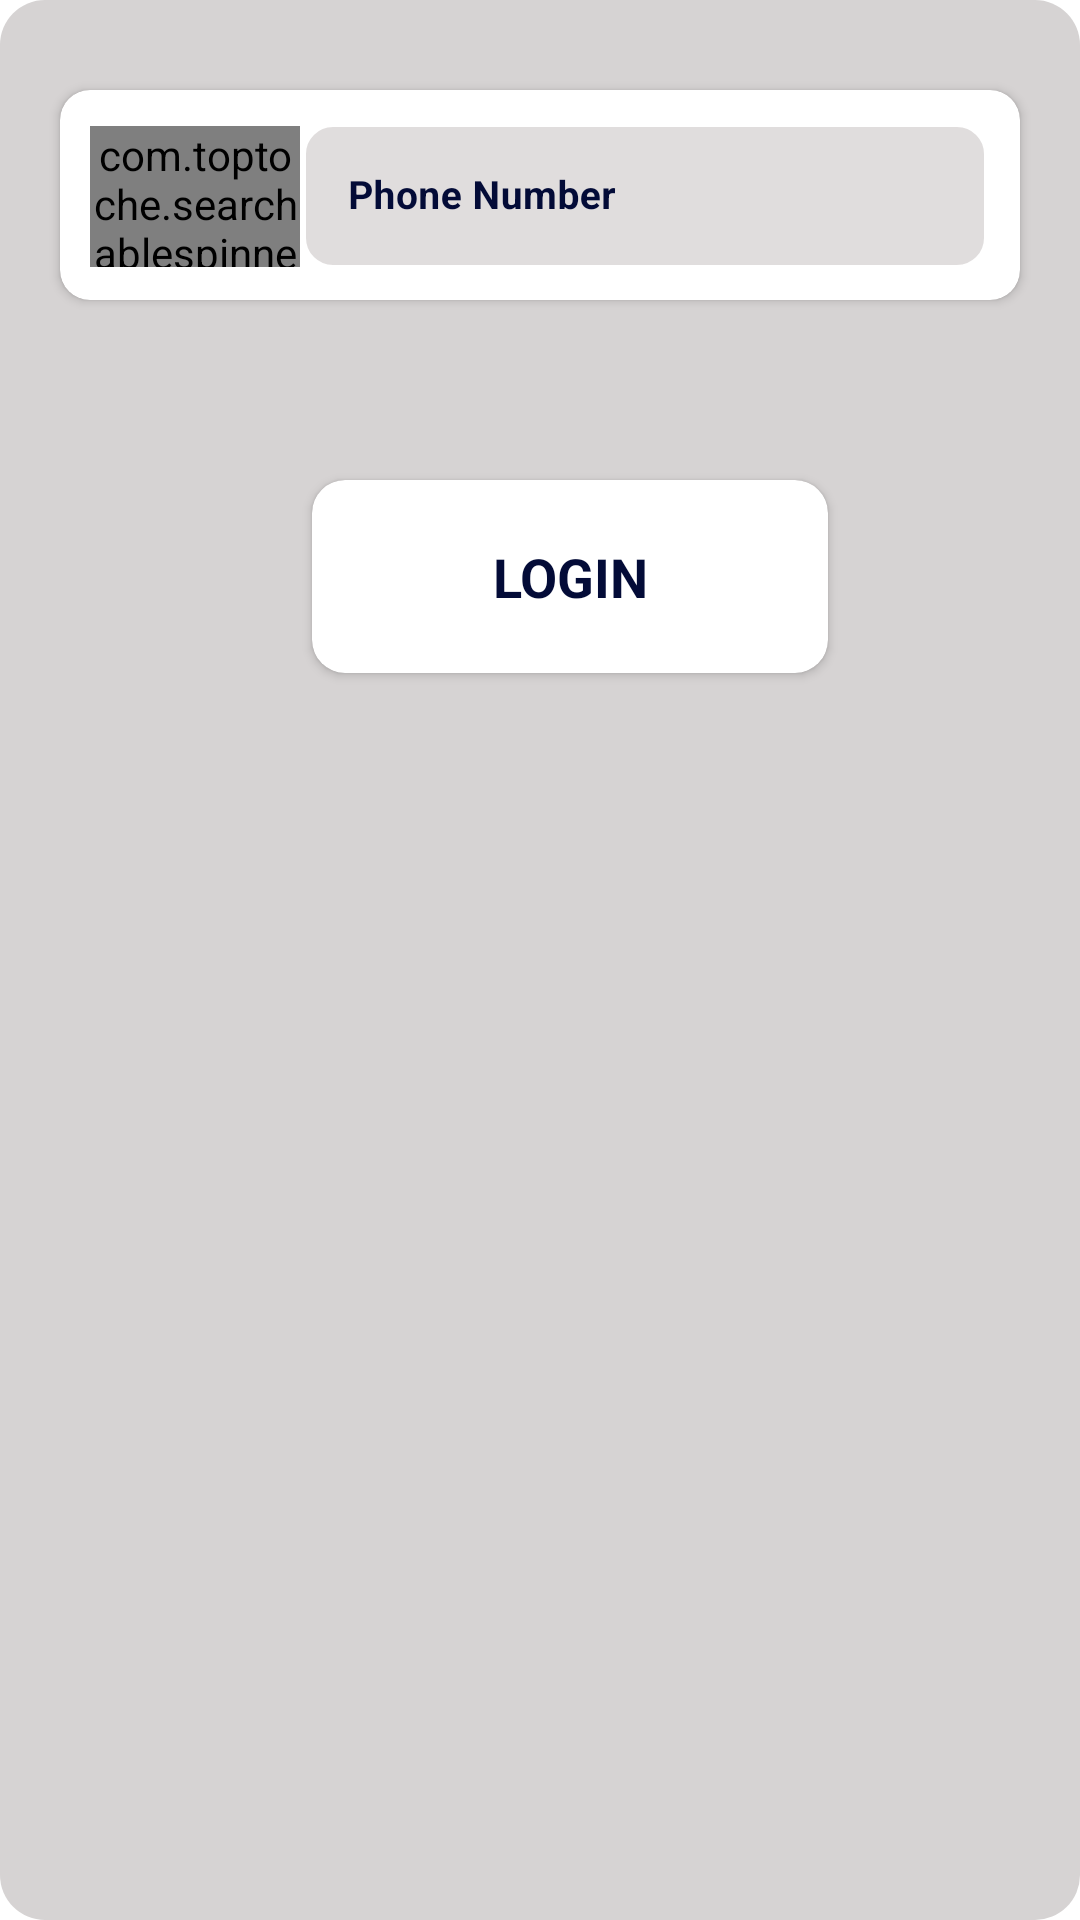

This screen was rendered from an Android layout file. Write that file and the resources it references.
<!-- AndroidManifest.xml: application theme Theme.CallingAtees -->
<!-- res/layout/login_tab_fragment.xml -->
<?xml version="1.0" encoding="utf-8"?>
<ScrollView xmlns:android="http://schemas.android.com/apk/res/android"
    android:layout_width="match_parent"
    android:layout_height="match_parent"
    xmlns:app="http://schemas.android.com/apk/res-auto"
    xmlns:card_view="http://schemas.android.com/tools"
    android:background="@drawable/bg_white">

    <RelativeLayout
        android:id="@+id/toplyt"

        android:layout_width="wrap_content"
        android:layout_height="wrap_content"
        >

        <ScrollView
            android:layout_width="match_parent"
            android:layout_height="match_parent">

            <LinearLayout
                android:id="@+id/Phonelayout"
                android:layout_width="match_parent"
                android:layout_height="match_parent"

                android:orientation="vertical">


                <androidx.cardview.widget.CardView
                    android:id="@+id/loginEmailCV"
                    android:layout_width="match_parent"
                    android:layout_height="70dp"
                    android:layout_gravity="center_horizontal"
                    android:layout_marginStart="20sp"
                    android:layout_marginTop="30dp"
                    android:layout_marginEnd="20sp"
                    android:layout_marginBottom="20dp"
                    android:layout_weight="1"
                    android:backgroundTint="@color/white"
                    android:clipChildren="false"
                    android:clipToPadding="false"
                    android:divider="@android:color/transparent"
                    android:dividerHeight="0.0px"
                    android:elevation="8dp"
                    app:cardCornerRadius="10dp"
                    card_view:cardElevation="7dp"
                    card_view:cardPreventCornerOverlap="false">

                    <LinearLayout
                        android:layout_width="match_parent"
                        android:layout_height="match_parent"
                        android:orientation="horizontal">

                        <LinearLayout
                            android:layout_width="70dp"
                            android:layout_height="47dp"
                            android:orientation="horizontal"
                            android:layout_marginStart="10dp"
                            android:layout_marginTop="12dp"
                            android:background="@drawable/spinner_bg">


                            <com.toptoche.searchablespinnerlibrary.SearchableSpinner
                                android:id="@+id/spinner"
                                android:layout_width="match_parent"
                                android:layout_height="match_parent"
                                card_view:ignore="MissingClass">


                            </com.toptoche.searchablespinnerlibrary.SearchableSpinner>




                        </LinearLayout>

                        <com.google.android.material.textfield.TextInputLayout
                            android:id="@+id/loginwithEmail"
                            style="@style/Widget.MaterialComponents.TextInputLayout.OutlinedBox"
                            android:layout_width="match_parent"
                            android:layout_height="wrap_content"

                            android:layout_marginTop="5dp"
                            android:layout_marginEnd="10dp"
                            android:layout_marginBottom="10dp"
                            android:hint="@string/phonenumber"
                            android:textColorHint="@color/textcolor"
                            app:boxBackgroundMode="outline"
                            app:boxCornerRadiusBottomEnd="5dp"
                            app:boxCornerRadiusBottomStart="5dp"
                            app:boxCornerRadiusTopEnd="5dp"
                            app:boxCornerRadiusTopStart="5dp"
                            app:boxStrokeColor="@color/textcolor"
                            app:helperTextEnabled="true"
                            app:hintTextColor="@color/textcolor">


                            <com.google.android.material.textfield.TextInputEditText
                                android:id="@+id/edtPhone"
                                android:layout_width="match_parent"
                                android:layout_height="50dp"
                                android:background="@drawable/bg_edit"
                                android:inputType="textPersonName|textEmailAddress"
                                android:textColor="@color/textcolor"
                                android:textSize="13sp"
                                android:textStyle="bold" />

                        </com.google.android.material.textfield.TextInputLayout>
                    </LinearLayout>
                </androidx.cardview.widget.CardView>



                <androidx.cardview.widget.CardView
                    android:id="@+id/Login"
                    android:layout_width="wrap_content"
                    android:layout_height="wrap_content"
                    android:layout_gravity="center_horizontal"
                    android:layout_marginStart="10dp"
                    android:layout_marginTop="40dp"
                    android:backgroundTint="@color/white"

                    android:layout_marginRight="10dp"
                    android:layout_marginBottom="20dp"
                    android:layout_weight="1"
                    android:clipChildren="false"
                    android:clipToPadding="false"
                    android:divider="@android:color/transparent"
                    android:dividerHeight="0.0px"
                    android:elevation="8dp"
                    app:cardCornerRadius="11dp"
                    card_view:cardElevation="10dp"
                    card_view:cardPreventCornerOverlap="false">

                    <TextView

                        android:layout_width="wrap_content"
                        android:layout_height="wrap_content"
                        android:layout_marginStart="50dp"
                        android:layout_marginTop="10dp"
                        android:layout_marginEnd="50dp"
                        android:layout_marginBottom="10dp"

                        android:gravity="center"
                        android:padding="10sp"
                        android:text="@string/login"
                        android:textAllCaps="true"
                        android:textAppearance="@style/TextAppearance.AppCompat.Medium"
                        android:textColor="@color/textcolor"
                        android:textSize="18sp"
                        android:textStyle="bold" />
                </androidx.cardview.widget.CardView>
            </LinearLayout>


        </ScrollView>

    </RelativeLayout>

</ScrollView>
<!-- resources referenced by this layout -->
<resources>
  <color name="textcolor">#030B37</color>
  <color name="white">#FFFFFFFF</color>
  <!-- drawable bg_edit (drawable) -->
  <?xml version="1.0" encoding="utf-8"?>
  <shape
      android:shape="rectangle"
      xmlns:android="http://schemas.android.com/apk/res/android">
      <solid android:color="#E0DDDD"/>
      <corners android:radius="10dp"/>
      <stroke android:width="2dp" android:color="#FFFFFF"/>
  
  </shape>
  <!-- drawable bg_white (drawable) -->
  <?xml version="1.0" encoding="utf-8"?>
  <shape xmlns:android="http://schemas.android.com/apk/res/android">
      <solid android:color="#D6D3D3"/>
      <corners android:topLeftRadius="15dp"
          android:topRightRadius="15dp"
          android:bottomRightRadius="15dp"
          android:bottomLeftRadius="15dp"
          />
  
  </shape>
  <!-- drawable spinner_bg (drawable) -->
  <?xml version="1.0" encoding="utf-8"?>
  <shape xmlns:android="http://schemas.android.com/apk/res/android">
      <solid android:color="#030B37"/>
      <corners android:topLeftRadius="5dp"
          android:topRightRadius="5dp"
          android:bottomRightRadius="5dp"
          android:bottomLeftRadius="5dp"
          />
  
  </shape>
  <string name="login">Login</string>
  <string name="phonenumber">Phone Number</string>
  <style name="Theme.CallingAtees" parent="Theme.MaterialComponents.DayNight.NoActionBar">
          <item name="android:buttonStyle">@style/ButtonStlye123</item>
          
          <item name="colorPrimary">@color/purple_500</item>
          <item name="colorPrimaryVariant">@color/purple_700</item>
          <item name="colorOnPrimary">@color/white</item>
          
          <item name="colorSecondary">@color/teal_200</item>
          <item name="colorSecondaryVariant">@color/teal_700</item>
          <item name="colorOnSecondary">@color/black</item>
          
          <item name="android:statusBarColor">?attr/colorPrimaryVariant</item>
          
      </style>
  <style name="ButtonStlye123" parent="android:style/Widget.Button">
          <item name="android:textSize">19dp</item>
          <item name="android:layout_margin">8dp</item>
          <item name="android:padding">8dp</item>
          <item name="android:textColor">@color/white</item>
  
          <item name="android:background">@color/white</item>
      </style>
  <color name="purple_500">#FF6200EE</color>
  <color name="purple_700">#FF3700B3</color>
  <color name="teal_200">#FF03DAC5</color>
  <color name="teal_700">#FF018786</color>
  <color name="black">#FF000000</color>
</resources>
